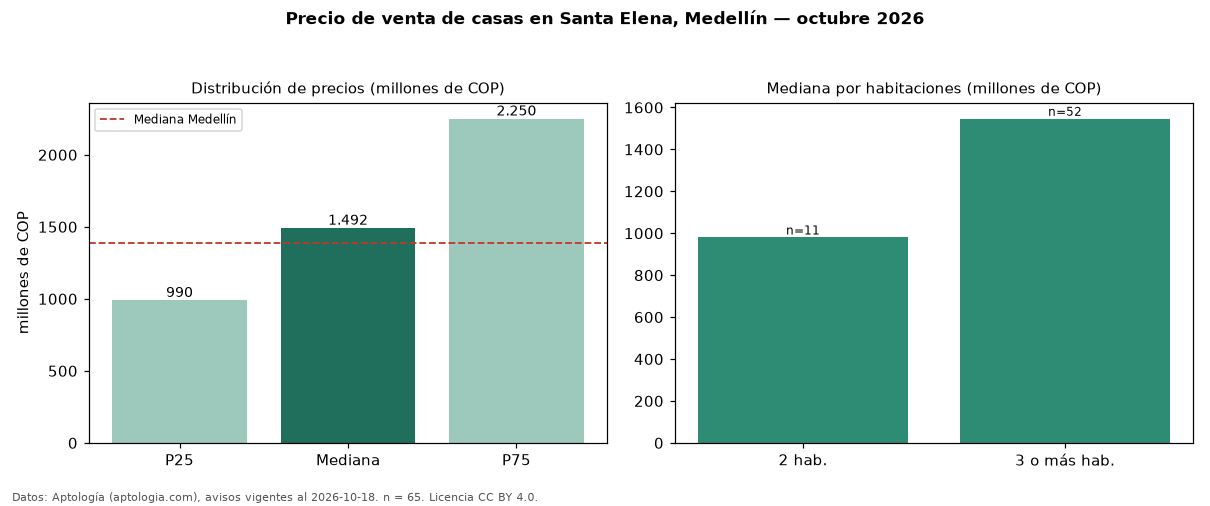

Source data for this figure (header and first rows):
seccion, metrica, valor, moneda, n
precio, p25, 990000000, COP, 65
precio, mediana, 1492000000, COP, 65
precio, p75, 2250000000, COP, 65
precio, minimo, 300000000, COP, 65
precio, maximo, 7000000000, COP, 65
m2, mediana_precio_m2, 6521008, COP, 40
m2, area_mediana_m2, 300.0, m2, 40
banos, mediana_banos, 3.0, , 
parqueadero, pct_con_parqueadero, 95.1, %, 61
estrato, estrato_mas_frecuente, 3, , 57
habitaciones, 2, 980000000, COP, 11
habitaciones, 3+, 1546000000, COP, 52
ciudad, mediana_ciudad_referencia, 1390000000, COP, 
ciudad, mediana_m2_ciudad, 5531915, COP, 
fuente, fecha_datos, 2026-10-18, , 
fuente, atribucion, https://www.aptologia.com/casas-en-venta…, , 
fuente, licencia, CC BY 4.0, , 
